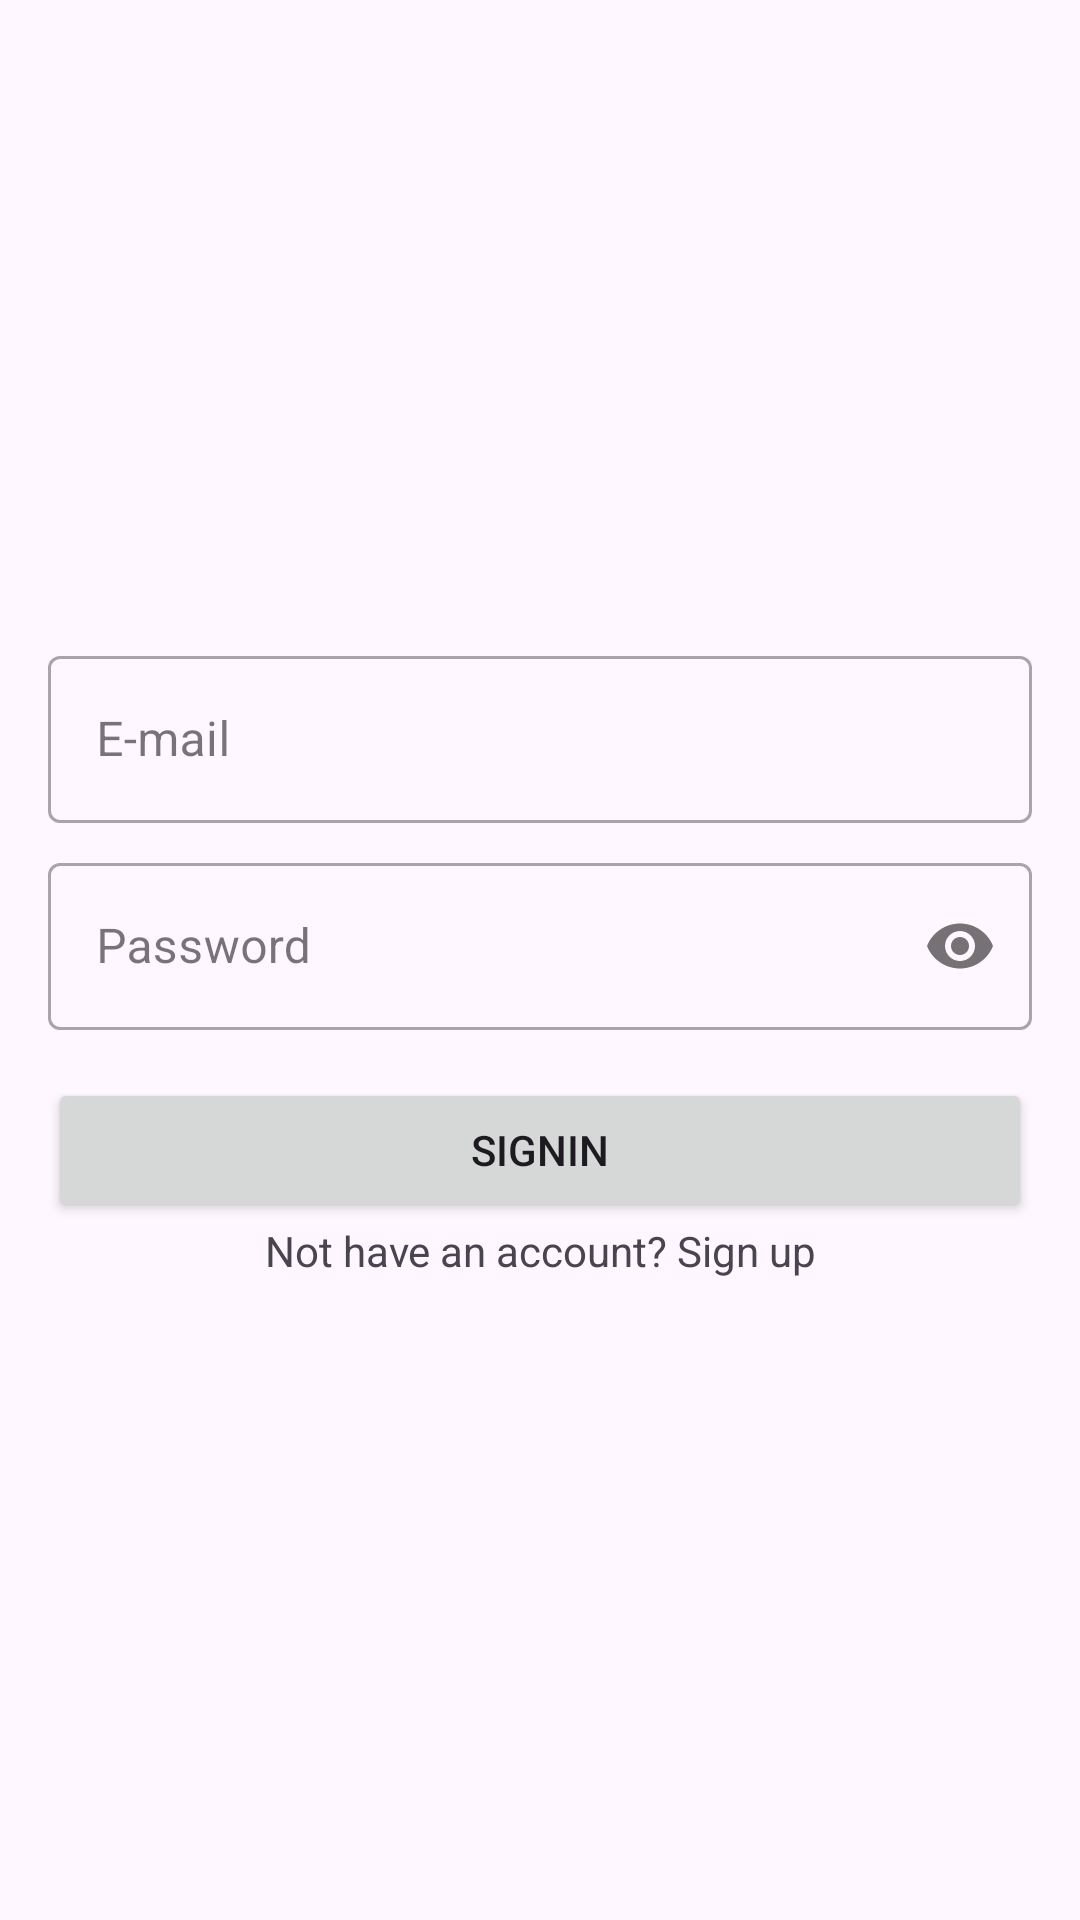

Produce the Android XML layout that renders to this screen, including the resource entries it uses.
<!-- AndroidManifest.xml: application theme Theme.BlogApp -->
<!-- res/layout/fragment_login.xml -->
<?xml version="1.0" encoding="utf-8"?>
<LinearLayout xmlns:android="http://schemas.android.com/apk/res/android"
    xmlns:tools="http://schemas.android.com/tools"
    android:layout_width="match_parent"
    android:layout_height="match_parent"
    xmlns:app="http://schemas.android.com/apk/res-auto"
    android:orientation="vertical"
    android:padding="16dp"
    android:gravity="center"
    tools:context=".ui.auth.LoginFragment">

    <com.google.android.material.textfield.TextInputLayout
        android:layout_width="match_parent"
        android:layout_height="wrap_content"
        android:hint="E-mail"
        style="@style/Widget.MaterialComponents.TextInputLayout.OutlinedBox">

        <com.google.android.material.textfield.TextInputEditText
            android:id="@+id/edit_text_email"
            android:layout_width="match_parent"
            android:layout_height="wrap_content"
            android:inputType="textEmailAddress" />

    </com.google.android.material.textfield.TextInputLayout>


    <com.google.android.material.textfield.TextInputLayout
        android:layout_width="match_parent"
        android:layout_height="wrap_content"
        android:hint="Password"
        android:layout_marginTop="8dp"
        app:passwordToggleEnabled="true"
        style="@style/Widget.MaterialComponents.TextInputLayout.OutlinedBox">

        <com.google.android.material.textfield.TextInputEditText
            android:id="@+id/edit_text_password"
            android:layout_width="match_parent"
            android:layout_height="wrap_content"
            android:inputType="textPassword" />

    </com.google.android.material.textfield.TextInputLayout>


     <Button
         android:id="@+id/btn_signin"
         android:layout_width="match_parent"
         android:layout_height="wrap_content"
         android:text="SIGNIN"
         android:layout_marginTop="16dp"/>

    <TextView
        android:id="@+id/txt_signup"
        android:layout_width="match_parent"
        android:layout_height="wrap_content"
        android:text="Not have an account? Sign up"
        android:gravity="center" />

    <ProgressBar
        android:id="@+id/progress_bar"
        android:layout_width="wrap_content"
        android:layout_height="wrap_content"
        android:visibility="gone"/>


</LinearLayout>
<!-- resources referenced by this layout -->
<resources>
  <style name="Theme.BlogApp" parent="Base.Theme.BlogApp" />
  <style name="Base.Theme.BlogApp" parent="Theme.Material3.DayNight.NoActionBar">
          
          <item name="colorPrimary">@android:color/transparent</item>
      </style>
</resources>
